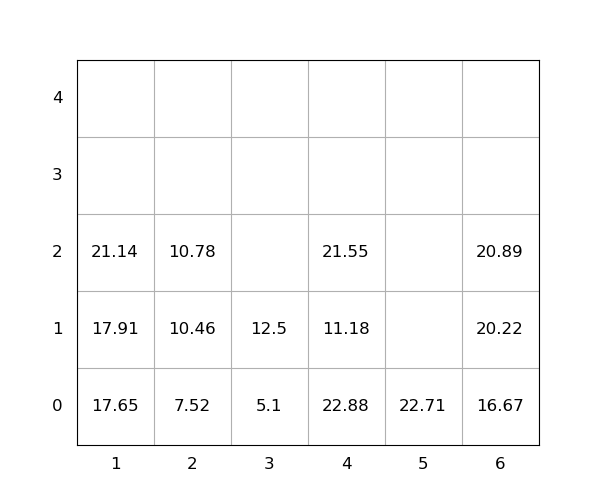

The file beside this chart, header and first rows:
idx, loc_x, loc_y, loc_z, weight, seq, emerg, reloc, size(ft)
1, 4, 0, 0, 22.88, 0, 0, 1.0, 20
2, 1, 0, 0, 17.65, 0, 0, 0, 20
3, 6, 0, 0, 16.67, 0, 0, 0, 20
4, 5, 0, 0, 22.71, 0, 0, 0, 20
5, 4, 0, 1, 11.18, 0, 0, 1.0, 20
6, 4, 0, 2, 21.55, 1, 0, 1.0, 20
7, 2, 0, 0, 7.52, 2, 0, 0, 20
8, 1, 0, 1, 17.91, 3, 0, 0, 20
9, 1, 0, 2, 21.14, 4, 0, 0, 20
10, 2, 0, 1, 10.46, 5, 0, 0, 20
11, 6, 0, 1, 20.22, 6, 0, 0, 20
12, 3, 0, 0, 5.1, 7, 0, 0, 20
13, 6, 0, 2, 20.89, 8, 0, 0, 20
14, 3, 0, 1, 12.5, 9, 0, 0, 20
15, 2, 0, 2, 10.78, 10, 0, 0, 20
